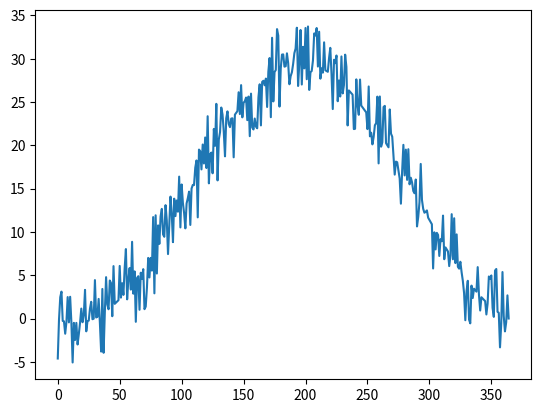

Write Python code to recreate this figure.
# ------------------------ #
# ** WHEATER SIMULATION ** #
# ------------------------ #

import random
import matplotlib.pyplot as plt
from math import *

# -------------------------------------------
# NOTES
"On suppose à t=0 on est le 1er janvier et que à t=365 on est le 31 décembre"
"Certaine données sont imspirées des valeurs métérologiques de la ville de LYON :"
"https://fr.wikipedia.org/wiki/Lyon"

# -------------------------------------------
# CLASSES METEO
class Meteo():
    '''
    Arguments: t (int) : jour de l'année
    Méthodes: jourAnnee() : renvoie le jour de l'année
            tempJour() : renvoie la température du jour 
            ensJour() : renvoie le taux d'ensoleillement du jour
            ventJour() : renvoie l'indice de vent du jour
            afficheStatJour() : affiche les statistiques du jour
    '''

    def __init__(self,t):
        self.t = t
    
    # Définition du jour de l'année en fonction de t
    def jourAnnee(self):
        mois = ["Janvier", "Février", "Mars", "Avril", "Mai", "Juin", "Juillet", "Août", "Septembre", "Octobre", "Novembre", "Décembre"]
        nbJoursMois = [31,28,31,30,31,30,31,31,30,31,30,31]
        jour = self.t
        for k in range(len(nbJoursMois)):
            if jour > nbJoursMois[k]:
                jour -= nbJoursMois[k]
            else:
                return (jour, mois[k])

    # Définition de la température quotidienne
    "Température en °C"
    def tempJour(self):
        coefSaison = -sin(2*pi*self.t/365-250)*15 + 14.5 
        bruit = random.random()*5*random.randint(-1,1)
        return coefSaison + bruit

    # Définition de l'ensoleillement moyen en 24h
    "Taux d'ensoleillement entre 0 et 1"
    def ensJour(self):
        (heuresEnsAnnee,heureAnnee) = (2001.9, 8760)
        fmoy = heuresEnsAnnee/heureAnnee
        coefsaison = fmoy - 0.1*sin(2*pi*self.t/365-250)
        bruit = random.random()*0.075*random.randint(-1,1)
        return coefsaison + bruit
    
    # Définition du vent moyen en 24h
    "Indice entre 0 et 10"
    def ventJour(self):
        coefSaison = 5 + 2*sin(2*pi*self.t/365-250)
        bruit = random.random()*3*random.randint(-1,1)
        return coefSaison + bruit
    
    # Affichage des statistiques du jour
    def afficheStatJour(self):
        print("\nNous sommes le ", self.jourAnnee()[0], " ", self.jourAnnee()[1])
        print("Température : ", round(self.tempJour(),1),"°C")
        print("Taux d'Ensoleillement : ", self.ensJour())
        print("Indice de Vent : ", self.ventJour(), "\n")
        return None


# -------------------------------------------
# Quelles Stats aujourd'hui ?
Meteo(23).afficheStatJour()

# Graphique vent
X = [k for k in range(365)]
Y=[]
for k in range(365):
    Y.append(Meteo(k).tempJour())
plt.plot(X,Y)
plt.show()









